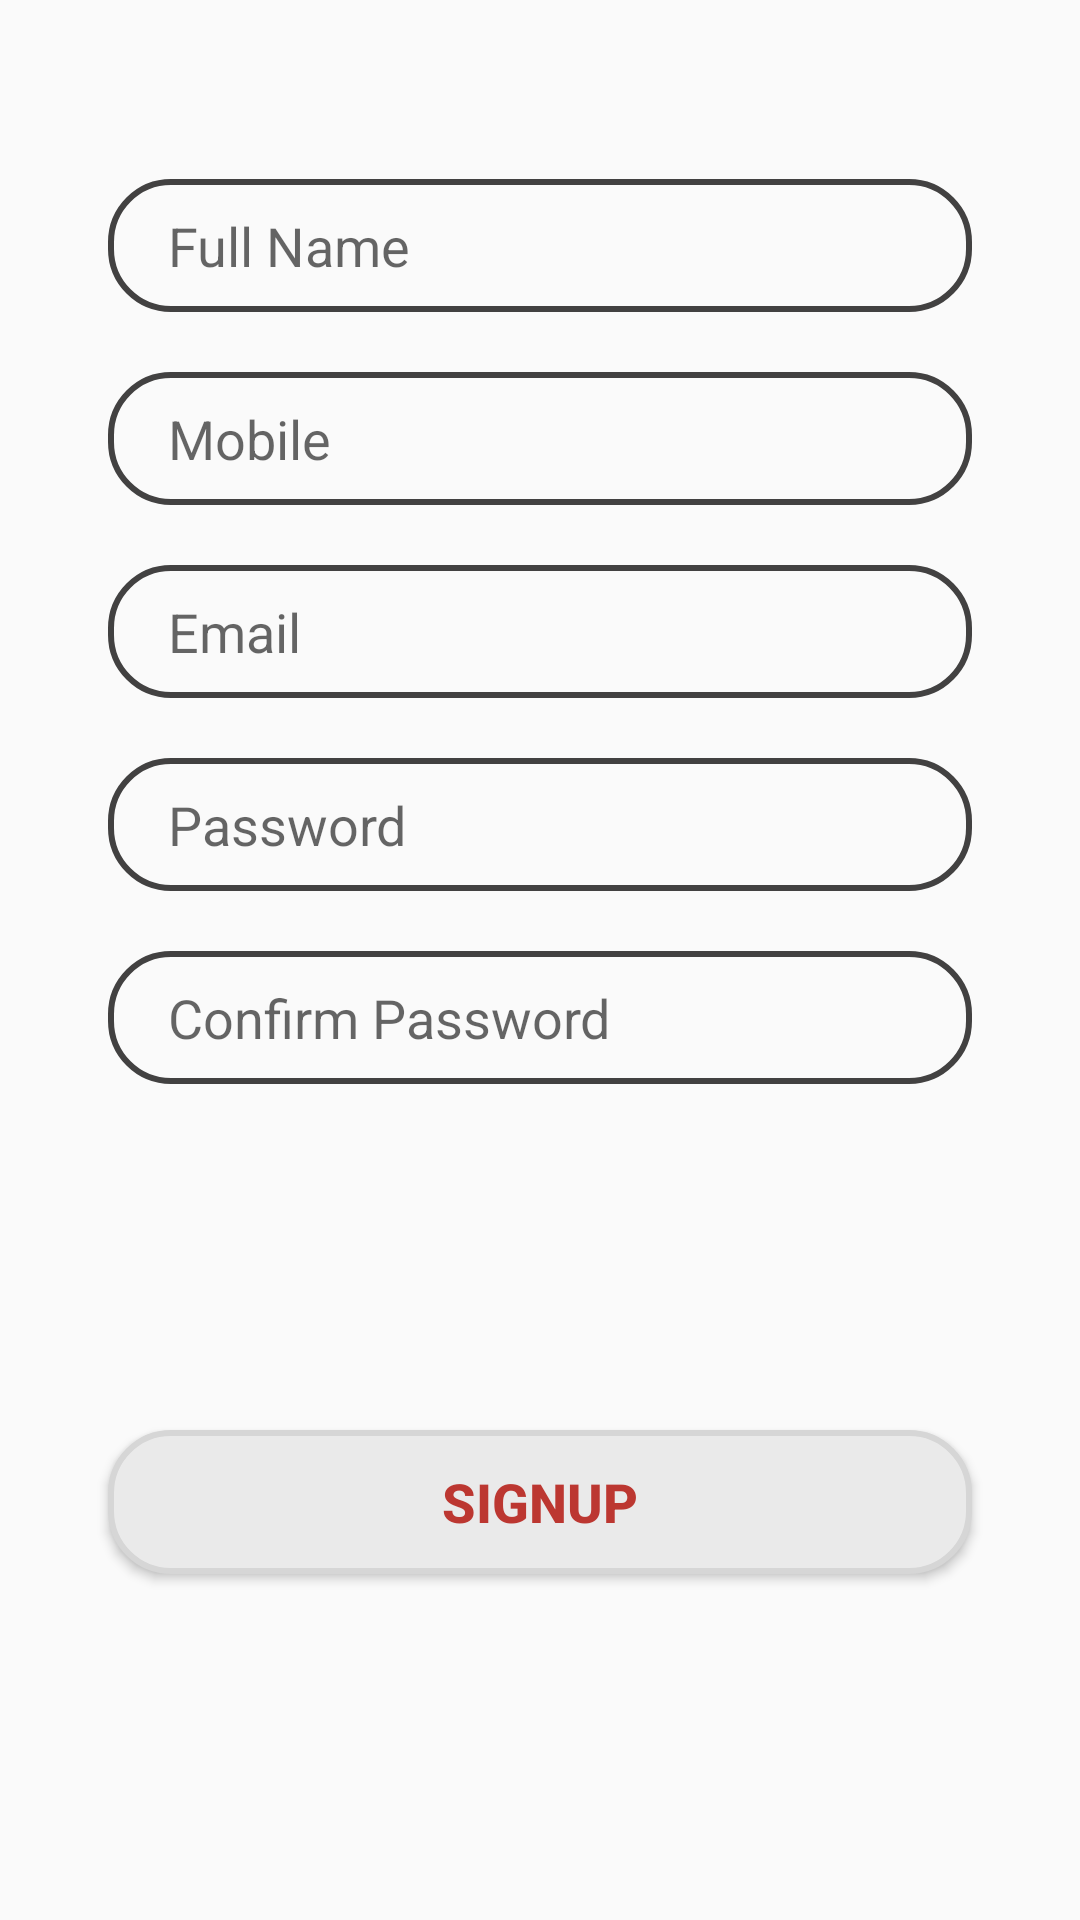

Here is an Android app screen rendered from its layout file. Give the layout XML and the strings, colors and styles it references.
<!-- AndroidManifest.xml: application theme Theme.FoodBuzz -->
<!-- res/layout/signup_tab_fragment.xml -->
<?xml version="1.0" encoding="utf-8"?>
<androidx.constraintlayout.widget.ConstraintLayout xmlns:android="http://schemas.android.com/apk/res/android"
    xmlns:tools="http://schemas.android.com/tools"
    android:layout_width="match_parent"
    android:layout_height="match_parent"
    xmlns:app="http://schemas.android.com/apk/res-auto">


    <EditText
        android:id="@+id/signup_name_ID"
        android:layout_width="0dp"
        android:layout_height="wrap_content"
        android:background="@drawable/edit_text_bg"
        android:hint="Full Name"
        android:inputType="text"
        android:paddingStart="20dp"
        android:paddingTop="10dp"
        android:paddingBottom="10dp"
        app:layout_constraintBottom_toBottomOf="parent"
        app:layout_constraintEnd_toEndOf="parent"
        app:layout_constraintHorizontal_bias=".5"
        app:layout_constraintStart_toStartOf="parent"
        app:layout_constraintTop_toTopOf="parent"
        app:layout_constraintVertical_bias=".1"
        app:layout_constraintWidth_percent=".8"
        tools:ignore="TouchTargetSizeCheck" />

    <EditText
        android:id="@+id/signup_mobile_ID"
        android:layout_width="0dp"
        android:layout_height="wrap_content"
        android:layout_marginTop="20dp"
        android:background="@drawable/edit_text_bg"
        android:hint="Mobile"
        android:inputType="number"
        android:paddingStart="20dp"
        android:paddingTop="10dp"
        android:paddingBottom="10dp"
        app:layout_constraintEnd_toEndOf="parent"
        app:layout_constraintStart_toStartOf="parent"
        app:layout_constraintTop_toBottomOf="@+id/signup_name_ID"
        app:layout_constraintWidth_percent=".8"
        tools:ignore="TouchTargetSizeCheck" />


    <EditText
        android:id="@+id/signup_email_ID"
        android:layout_width="0dp"
        android:layout_height="wrap_content"
        android:layout_marginTop="20dp"
        android:background="@drawable/edit_text_bg"
        android:hint="Email"
        android:inputType="textEmailAddress"
        android:paddingStart="20dp"
        android:paddingTop="10dp"
        android:paddingBottom="10dp"
        app:layout_constraintEnd_toEndOf="parent"
        app:layout_constraintStart_toStartOf="parent"
        app:layout_constraintTop_toBottomOf="@+id/signup_mobile_ID"
        app:layout_constraintWidth_percent=".8"
        tools:ignore="TouchTargetSizeCheck" />


    <EditText
        android:id="@+id/signup_Password1_ID"
        android:layout_width="0dp"
        android:layout_height="wrap_content"
        android:layout_marginTop="20dp"
        android:background="@drawable/edit_text_bg"
        android:hint="Password"
        android:inputType="textPassword"
        android:paddingStart="20dp"
        android:paddingTop="10dp"
        android:paddingBottom="10dp"
        app:layout_constraintEnd_toEndOf="parent"
        app:layout_constraintStart_toStartOf="parent"
        app:layout_constraintTop_toBottomOf="@+id/signup_email_ID"
        app:layout_constraintWidth_percent=".8"
        tools:ignore="TouchTargetSizeCheck" />

    <EditText
        android:id="@+id/signup_Password2_ID"
        android:layout_width="0dp"
        android:layout_height="wrap_content"
        android:layout_marginTop="20dp"
        android:background="@drawable/edit_text_bg"
        android:hint="Confirm Password"
        android:inputType="textPassword"
        android:paddingStart="20dp"
        android:paddingTop="10dp"
        android:paddingBottom="10dp"
        app:layout_constraintEnd_toEndOf="parent"
        app:layout_constraintStart_toStartOf="parent"
        app:layout_constraintTop_toBottomOf="@+id/signup_Password1_ID"
        app:layout_constraintWidth_percent=".8"
        tools:ignore="TouchTargetSizeCheck" />

    <Button
        android:id="@+id/signup_btn_ID"
        android:layout_width="0dp"
        android:layout_height="wrap_content"
        android:background="@drawable/button_bg"
        android:text="Signup"
        android:textColor="#BC3731"
        android:textSize="18sp"
        android:textStyle="bold"
        app:layout_constraintBottom_toBottomOf="parent"
        app:layout_constraintEnd_toEndOf="parent"
        app:layout_constraintStart_toStartOf="parent"
        app:layout_constraintTop_toBottomOf="@+id/signup_Password2_ID"
        app:layout_constraintWidth_percent=".8" />

    <ProgressBar
        android:id="@+id/progressBarID"
        android:layout_width="wrap_content"
        android:layout_height="wrap_content"
        android:layout_centerInParent="true"
        android:visibility="gone"
        app:layout_constraintBottom_toBottomOf="parent"
        app:layout_constraintLeft_toLeftOf="parent"
        app:layout_constraintRight_toRightOf="parent"
        app:layout_constraintTop_toTopOf="parent"
        tools:ignore="MissingConstraints" />


</androidx.constraintlayout.widget.ConstraintLayout>
<!-- resources referenced by this layout -->
<resources>
  <!-- drawable button_bg (drawable-v24) -->
  <?xml version="1.0" encoding="utf-8"?>
  <shape xmlns:android="http://schemas.android.com/apk/res/android">
  
      <corners android:radius="20dp"/>
      <solid android:color="#EAEAEA"/>
      <stroke android:width="2dp"
          android:color="#D6D6D6"/>
  
  </shape>
  <!-- drawable edit_text_bg (drawable-v24) -->
  <?xml version="1.0" encoding="utf-8"?>
  <shape xmlns:android="http://schemas.android.com/apk/res/android">
  
      <corners android:radius="20dp"/>
          <stroke android:width="2dp"
              android:color="#424141"/>
  
  </shape>
  <style name="Theme.FoodBuzz" parent="Theme.AppCompat.Light.NoActionBar">
          
          <item name="colorPrimary">@color/purple_500</item>
          <item name="colorPrimaryDark">@color/purple_700</item>
          <item name="colorAccent">@color/teal_200</item>
          
      </style>
  <!-- not gathered from this repository: default colours our renderer supplied (Android Studio template values) -->
  <color name="purple_500">#FF6200EE</color>
  <color name="purple_700">#FF3700B3</color>
  <color name="teal_200">#FF03DAC5</color>
</resources>
